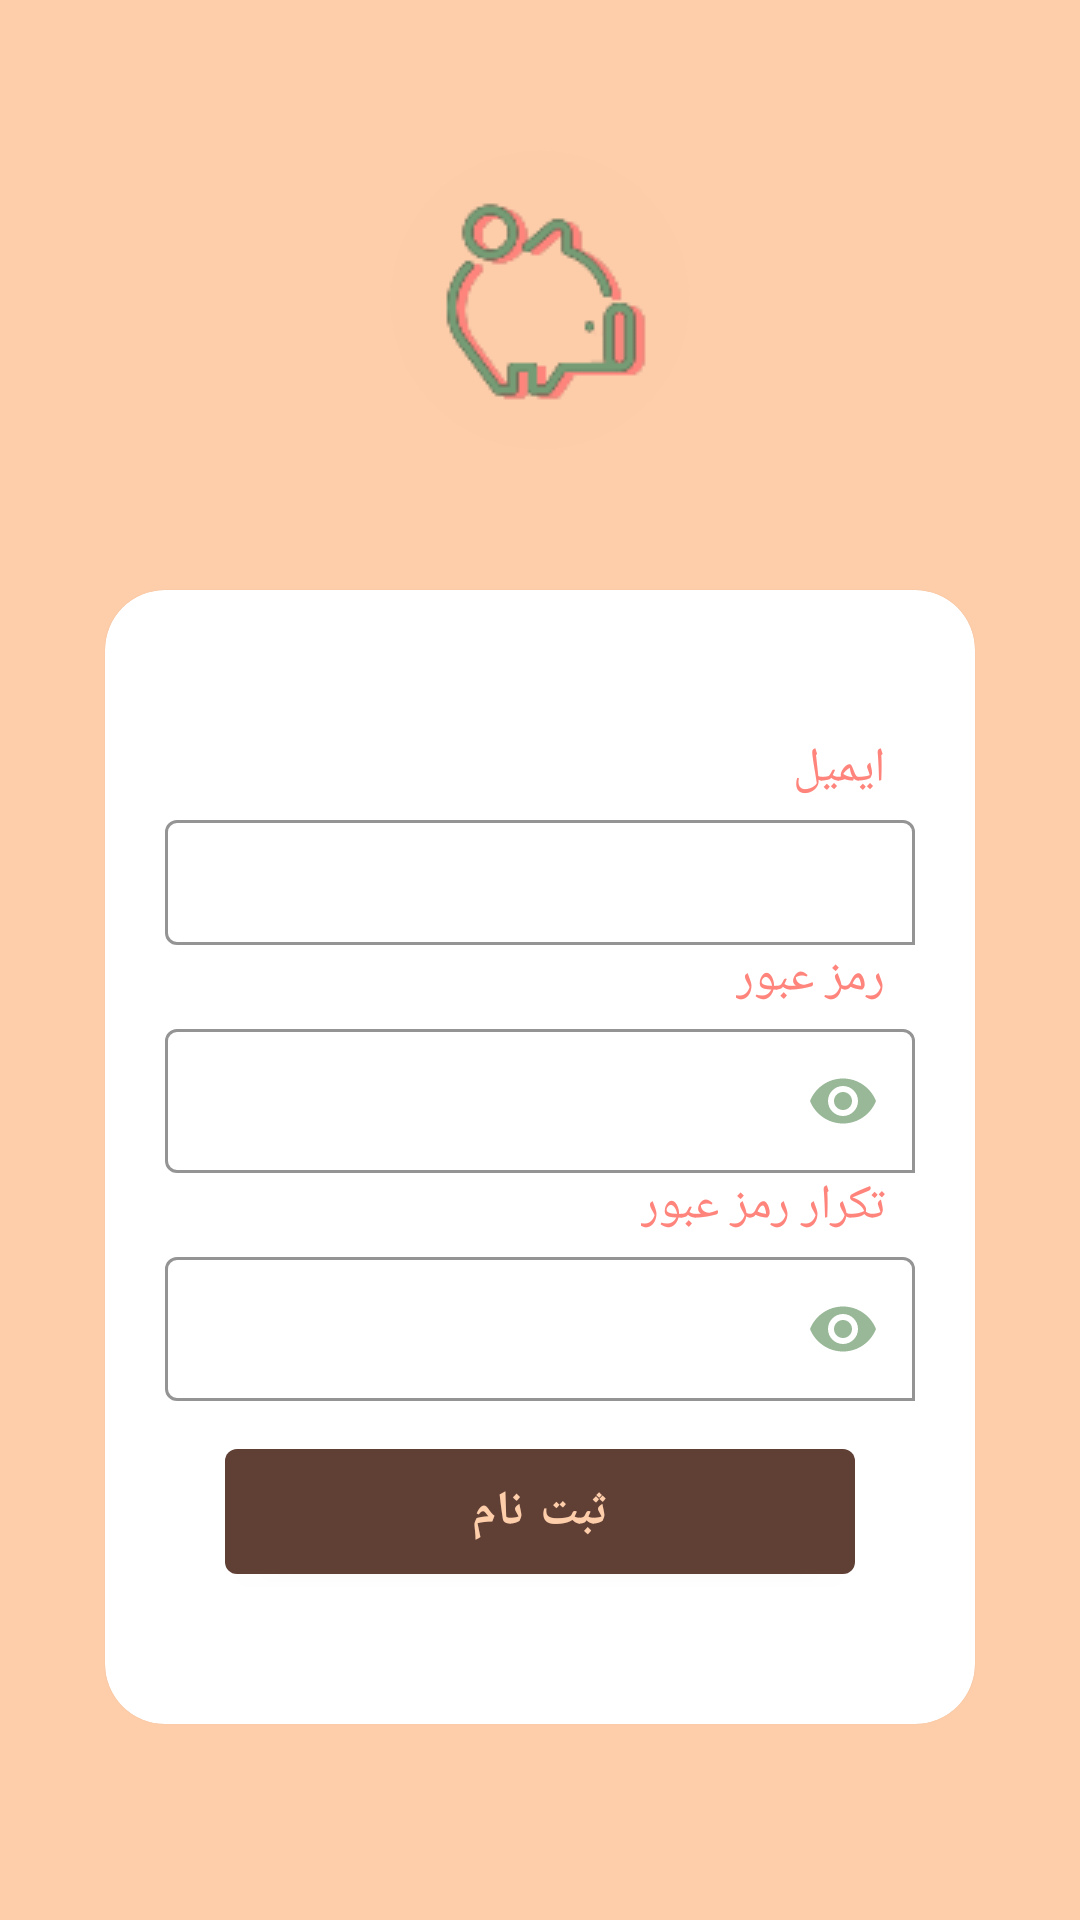

This screen was rendered from an Android layout file. Write that file and the resources it references.
<!-- AndroidManifest.xml: application theme AppTheme -->
<!-- res/layout/activity_sign_up.xml -->
<?xml version="1.0" encoding="utf-8"?>
<LinearLayout xmlns:android="http://schemas.android.com/apk/res/android"
    xmlns:app="http://schemas.android.com/apk/res-auto"
    xmlns:tools="http://schemas.android.com/tools"
    android:layout_width="match_parent"
    android:orientation="vertical"
    android:layout_gravity="center"
    android:paddingTop="50dp"
    android:background="@color/colorPrimary"
    android:layout_height="match_parent"
    android:weightSum="16"
    tools:context=".Login.SignUp">
    <LinearLayout
        android:layout_width="wrap_content"
        android:layout_height="wrap_content"
        android:layout_gravity="center"
        android:layout_weight="3"
        android:orientation="vertical">
        <ImageView
            android:layout_width="100dp"
            android:layout_height="wrap_content"
            android:layout_gravity="center"
            android:layout_marginBottom="@dimen/normal_margin"
            android:src="@drawable/walletlogo"
            android:background="@drawable/circle"/>
    </LinearLayout>
    <com.google.android.material.card.MaterialCardView
        android:layout_width="match_parent"
        android:layout_height="wrap_content"
        android:layout_weight="8.5"
        android:layout_marginTop="25dp"
        android:layout_marginRight="35dp"
        android:layout_marginLeft="35dp"
        android:layout_marginBottom="40dp"
        android:padding="@dimen/large_padding"
        android:layout_gravity="center"
        android:elevation="10dp"
        app:cardCornerRadius="@dimen/xlarge_margin"
        >
        <LinearLayout
            android:layout_width="match_parent"
            android:layout_height="wrap_content"
            android:layout_gravity="center"
            android:layout_margin="@dimen/xlarge_margin"
            android:orientation="vertical">
            <TextView
                android:layout_width="wrap_content"
                android:layout_height="wrap_content"
                android:textSize="@dimen/text_size"
                android:text="@string/string_email"
                android:layout_gravity="right"
                android:textColor="@color/colorPrimaryDark"
                android:layout_marginTop="@dimen/normal_margin"
                android:paddingRight="@dimen/large_padding"/>
            <com.google.android.material.textfield.TextInputLayout
                style="@style/editStyle"
                android:layout_width="match_parent"
                android:layout_height="wrap_content"
                app:hintTextAppearance="@style/hint_style"
                >
                <com.google.android.material.textfield.TextInputEditText
                    android:id="@+id/et_username"
                    android:layout_width="match_parent"
                    android:layout_height="match_parent"
                    android:inputType="textEmailAddress"
                    android:padding="@dimen/large_padding"
                    android:singleLine="true"
                    android:imeOptions="actionNext"
                    android:textSize="@dimen/text_size" />
            </com.google.android.material.textfield.TextInputLayout>
            <TextView
                android:layout_width="wrap_content"
                android:layout_height="wrap_content"
                android:textSize="@dimen/text_size"
                android:text="@string/string_password"
                android:layout_gravity="right"
                android:textColor="@color/colorPrimaryDark"
                android:paddingRight="@dimen/large_padding"/>
            <com.google.android.material.textfield.TextInputLayout
                style="@style/editStyle"
                android:layout_width="match_parent"
                android:layout_height="wrap_content"
                app:hintTextAppearance="@style/hint_style"
                app:endIconMode="password_toggle">

                <com.google.android.material.textfield.TextInputEditText
                    android:id="@+id/et_password"
                    android:layout_width="match_parent"
                    android:layout_height="match_parent"
                    android:inputType="textPassword"
                    android:padding="@dimen/large_padding"
                    android:singleLine="true"
                    android:imeOptions="actionNext"
                    android:textSize="@dimen/text_size" />
            </com.google.android.material.textfield.TextInputLayout>
            <TextView
                android:layout_width="wrap_content"
                android:layout_height="wrap_content"
                android:textSize="@dimen/text_size"
                android:text="@string/string_repeat_password"
                android:layout_gravity="right"
                android:textColor="@color/colorPrimaryDark"
                android:paddingRight="@dimen/large_padding"/>
            <com.google.android.material.textfield.TextInputLayout
                style="@style/editStyle"
                android:layout_width="match_parent"
                android:layout_height="wrap_content"
                app:hintTextAppearance="@style/hint_style"
                app:endIconMode="password_toggle">

                <com.google.android.material.textfield.TextInputEditText
                    android:id="@+id/et_repeat_password"
                    android:layout_width="match_parent"
                    android:layout_height="match_parent"
                    android:inputType="textPassword"
                    android:padding="@dimen/large_padding"
                    android:singleLine="true"
                    android:layout_marginBottom="@dimen/large_margin"
                    android:imeOptions="actionNext"
                    android:textSize="@dimen/text_size" />
            </com.google.android.material.textfield.TextInputLayout>

            <com.google.android.material.button.MaterialButton
                android:id="@+id/btn_signup"
                android:layout_width="match_parent"
                android:layout_height="wrap_content"
                android:layout_gravity="center"
                app:backgroundTint="@color/brown_box"
                android:layout_marginLeft="@dimen/xlarge_margin"
                android:layout_marginRight="@dimen/xlarge_margin"
                android:textColor="@color/colorPrimary"
                android:textSize="@dimen/text_size"
                android:padding="@dimen/large_padding"
                android:text="@string/string_sign_up"
                android:textStyle="bold" />


        </LinearLayout>
    </com.google.android.material.card.MaterialCardView>
</LinearLayout>
<!-- resources referenced by this layout -->
<resources>
  <color name="brown_box">#603F35</color>
  <color name="colorPrimary">#feceab</color>
  <color name="colorPrimaryDark">#ff847c</color>
  <dimen name="large_margin">10dp</dimen>
  <dimen name="large_padding">10dp</dimen>
  <dimen name="normal_margin">5dp</dimen>
  <dimen name="text_size">16dp</dimen>
  <dimen name="xlarge_margin">20dp</dimen>
  <!-- drawable circle (drawable) -->
  <?xml version="1.0" encoding="utf-8"?>
  <layer-list xmlns:android="http://schemas.android.com/apk/res/android">
  
      <item
          android:left="0dp"
          android:right="0dp"
          android:top="0dp"
          android:bottom="0dp">
          <shape android:shape="oval">
              <solid android:color="@color/colorPrimaryWithOpacity" />
          </shape>
      </item>
  </layer-list>
  <!-- drawable walletlogo: png bitmap (drawable, 21948 bytes) -->
  <string name="string_email">ایمیل</string>
  <string name="string_password">رمز عبور</string>
  <string name="string_repeat_password">تکرار رمز عبور</string>
  <string name="string_sign_up">ثبت نام</string>
  <style name="editStyle" parent="Widget.MaterialComponents.TextInputLayout.OutlinedBox.Dense">
          <item name="boxCornerRadiusBottomEnd">0dp</item>
          <item name="endIconTint">@color/colorAccent</item>
          <item name="boxStrokeColor">@color/colorAccent</item>
          <item name="boxBackgroundMode">outline</item>
          <item name="android:textCursorDrawable">@color/colorAccent</item>
          <item name="android:colorActivatedHighlight">@color/colorAccent</item>
          <item name="colorControlActivated">@color/colorAccent</item>
          <item name="android:textColorHint">@color/colorAccent</item>
          <item name="colorControlNormal">@color/brown_box</item>
          <item name="errorTextAppearance">@color/error_color</item>
      </style>
  <style name="hint_style" parent="TextAppearance.AppCompat">
          <item name="android:layout_marginRight">@dimen/normal_margin</item>
          <item name="android:layout_marginLeft">@dimen/normal_margin</item>
      </style>
  <style name="AppTheme" parent="Theme.MaterialComponents.Light.NoActionBar">
          <item name="colorPrimary">@color/colorPrimary</item>
          <item name="colorPrimaryDark">@color/colorPrimaryDark</item>
          <item name="colorAccent">@color/colorAccent</item>
      </style>
  <color name="colorPrimaryWithOpacity">#99FECEAB</color>
  <color name="colorAccent">#99b898</color>
  <color name="error_color">#DA645B</color>
</resources>
